Photos from the image-classification dataset "Cana_de_azucar" in the GitHub repository ErikaGM19/trabajo_de_grado. Its 10 classes are: carbon smut, hoja amarilla, mancha anillo, mancha parda, mosaic, muermo rojo, roya, sanas, secas, tizon bacteriano.

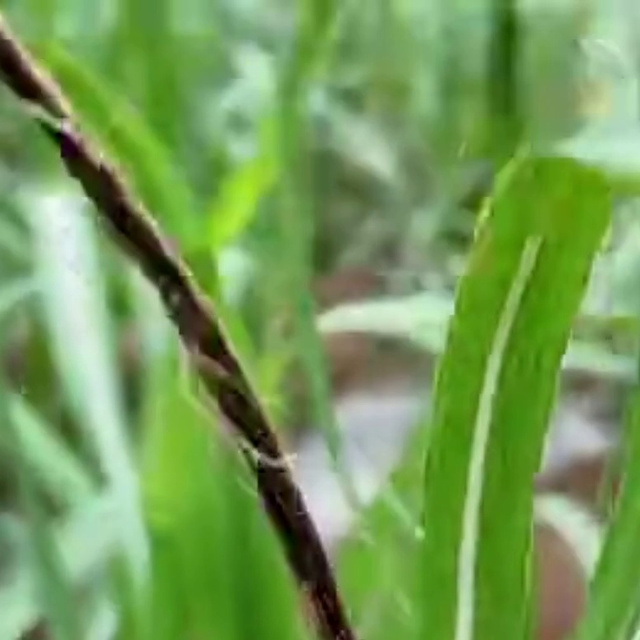
Label: carbon smut

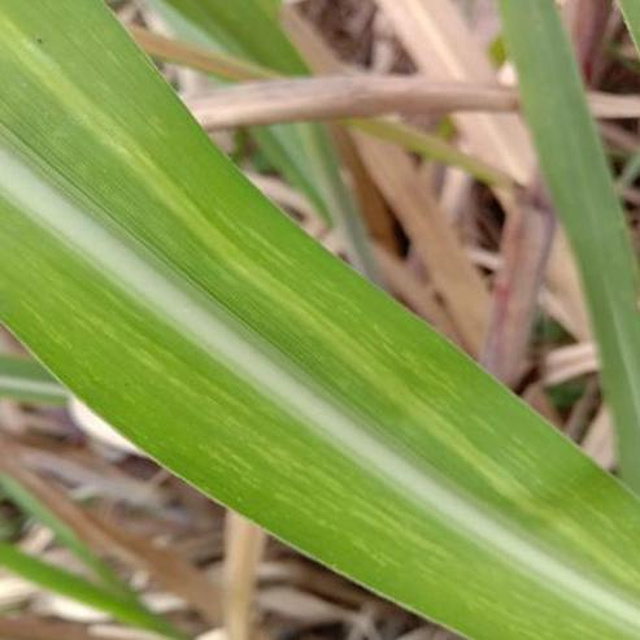
Label: mosaic

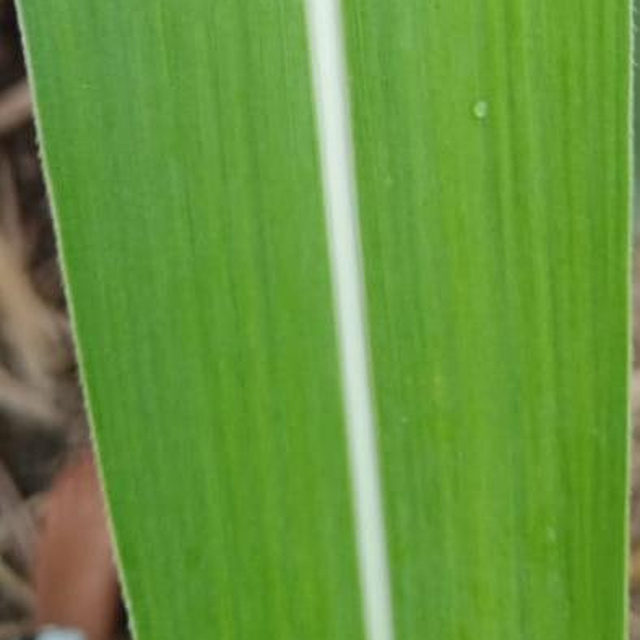
Label: sanas

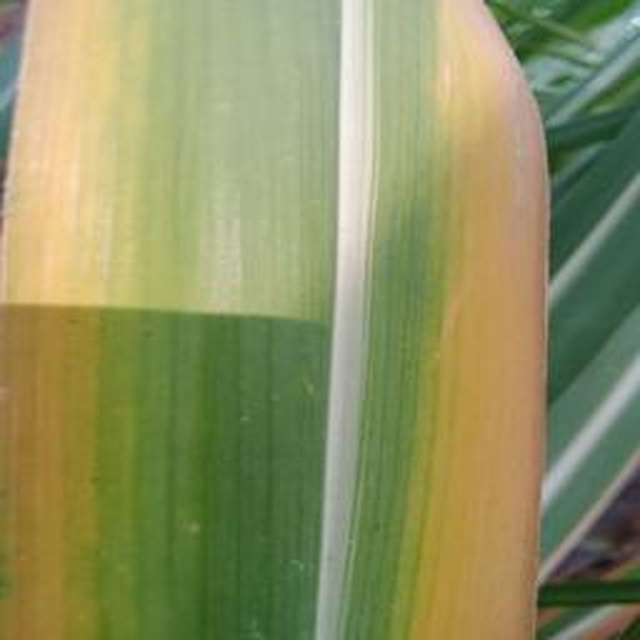
Label: hoja amarilla

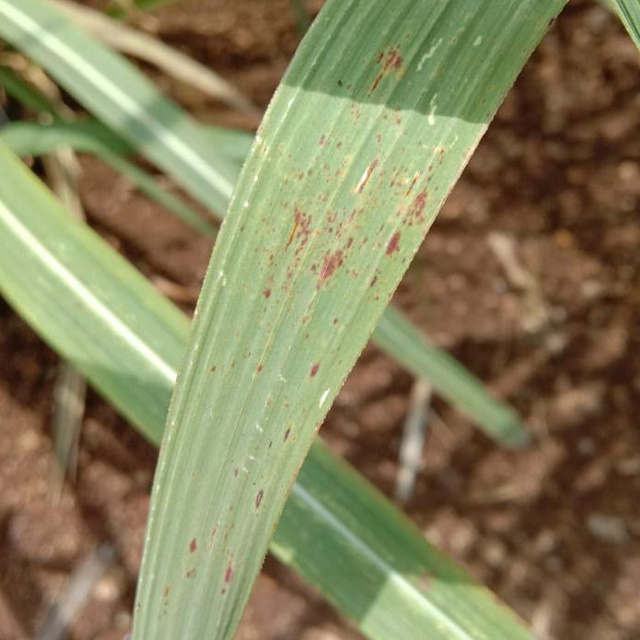
Label: roya

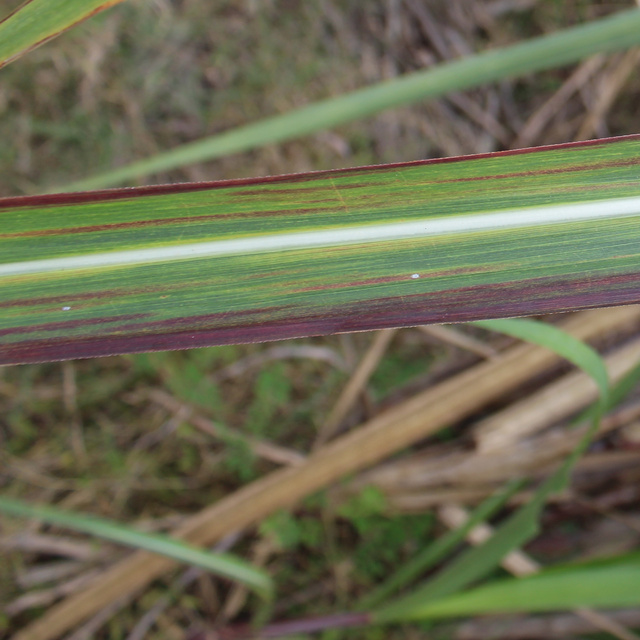
Label: tizon bacteriano
